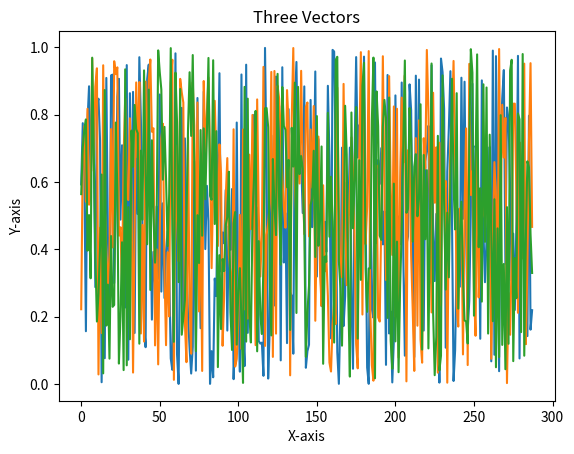

Source code (Python):
import matplotlib.pyplot as plt
import numpy as np

# Create three vectors of 288 random values
vector1 = np.random.rand(288)
vector2 = np.random.rand(288)
vector3 = np.random.rand(288)

# Create a figure and axis object
fig, ax = plt.subplots()

# Plot the three vectors on the axis object
ax.plot(vector1)
ax.plot(vector2)
ax.plot(vector3)

# Set the title and labels for the plot
ax.set_title('Three Vectors')
ax.set_xlabel('X-axis')
ax.set_ylabel('Y-axis')

# Initialize variables to store click positions and counter
clicks = []
click_counter = 0

# Function to handle mouse click events
def onclick(event):
    global clicks
    global click_counter
    
    # Check if right-click occurred
    if event.button == 3:
        # Redraw the plot
        ax.clear()
        ax.plot(vector1)
        ax.plot(vector2)
        ax.plot(vector3)
        ax.set_title('Three Vectors')
        ax.set_xlabel('X-axis')
        ax.set_ylabel('Y-axis')
        clicks = []
        click_counter = 0
        fig.canvas.draw()
        return
    
    # Record the click position and increment the counter
    clicks.append(event.xdata)
    click_counter += 1
    
    # Draw a vertical line where the click occurred
    ax.axvline(event.xdata, color='r')
    fig.canvas.draw()
    
    # If the second click occurred, record the click positions into an array
    if click_counter == 2:
        print('Click positions:', clicks)
        clicks = []
        click_counter = 0

# Connect the mouse click event to the plot
cid = fig.canvas.mpl_connect('button_press_event', onclick)

# Show the plot
plt.show()
